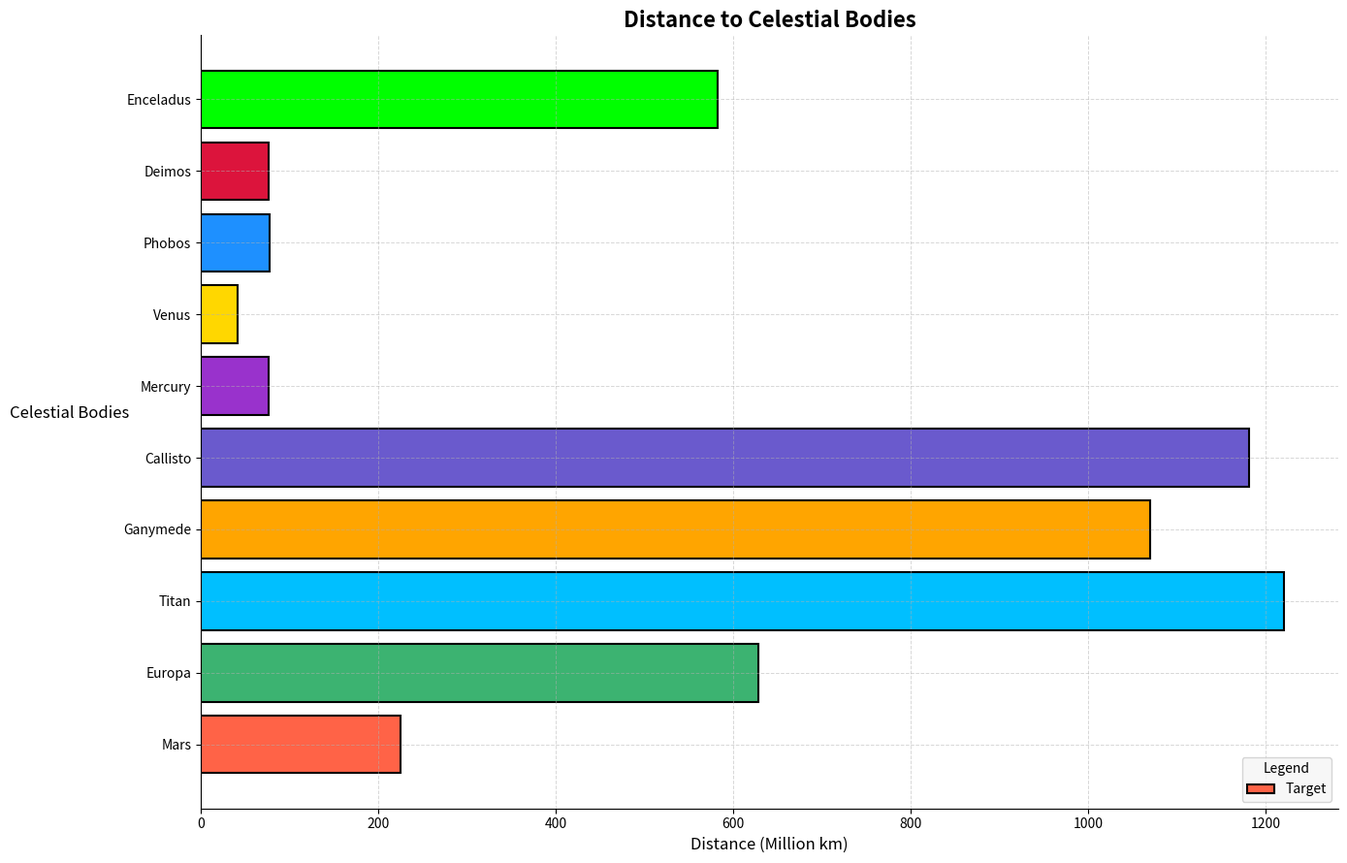

Reproduce this figure in Python.
import matplotlib.pyplot as plt
import numpy as np

bodies = ['Mars', 'Europa', 'Titan', 'Ganymede', 'Callisto', 'Mercury', 'Venus', 'Phobos', 'Deimos', 'Enceladus']
distances = np.array([225, 628, 1221, 1070, 1182, 77, 42, 78, 76, 583])

# Randomly shuffled stylistic elements
markers = ['o', 'v', '^', '<', '>', 's', 'p', '*', 'h', 'H']
line_styles = ['-', '--', '-.', ':']
colors = ['tomato', 'mediumseagreen', 'deepskyblue', 'orange', 'slateblue', 'darkorchid', 'gold', 'dodgerblue', 'crimson', 'lime']

# In this case, using one unique marker, line style and color pattern
fig, ax = plt.subplots(figsize=(14, 9))
ax.barh(bodies, distances, color=colors, edgecolor='black', linestyle=line_styles[0], linewidth=1.5)

# Adding randomly styled grid and borders
ax.grid(True, which='major', linestyle=line_styles[1], linewidth=0.7, alpha=0.5)
ax.spines['top'].set_visible(False)
ax.spines['right'].set_visible(False)

ax.set_title('Distance to Celestial Bodies', fontsize=16, fontweight='bold')
ax.set_xlabel('Distance (Million km)', fontsize=12, fontstyle='italic')
ax.set_ylabel('Celestial Bodies', fontsize=12, rotation=0, labelpad=40)

# Adding randomized legend
legend_labels = ['Target' for _ in bodies]
ax.legend(legend_labels, loc='lower right', title='Legend', facecolor='whitesmoke')

plt.tight_layout()
plt.show()
